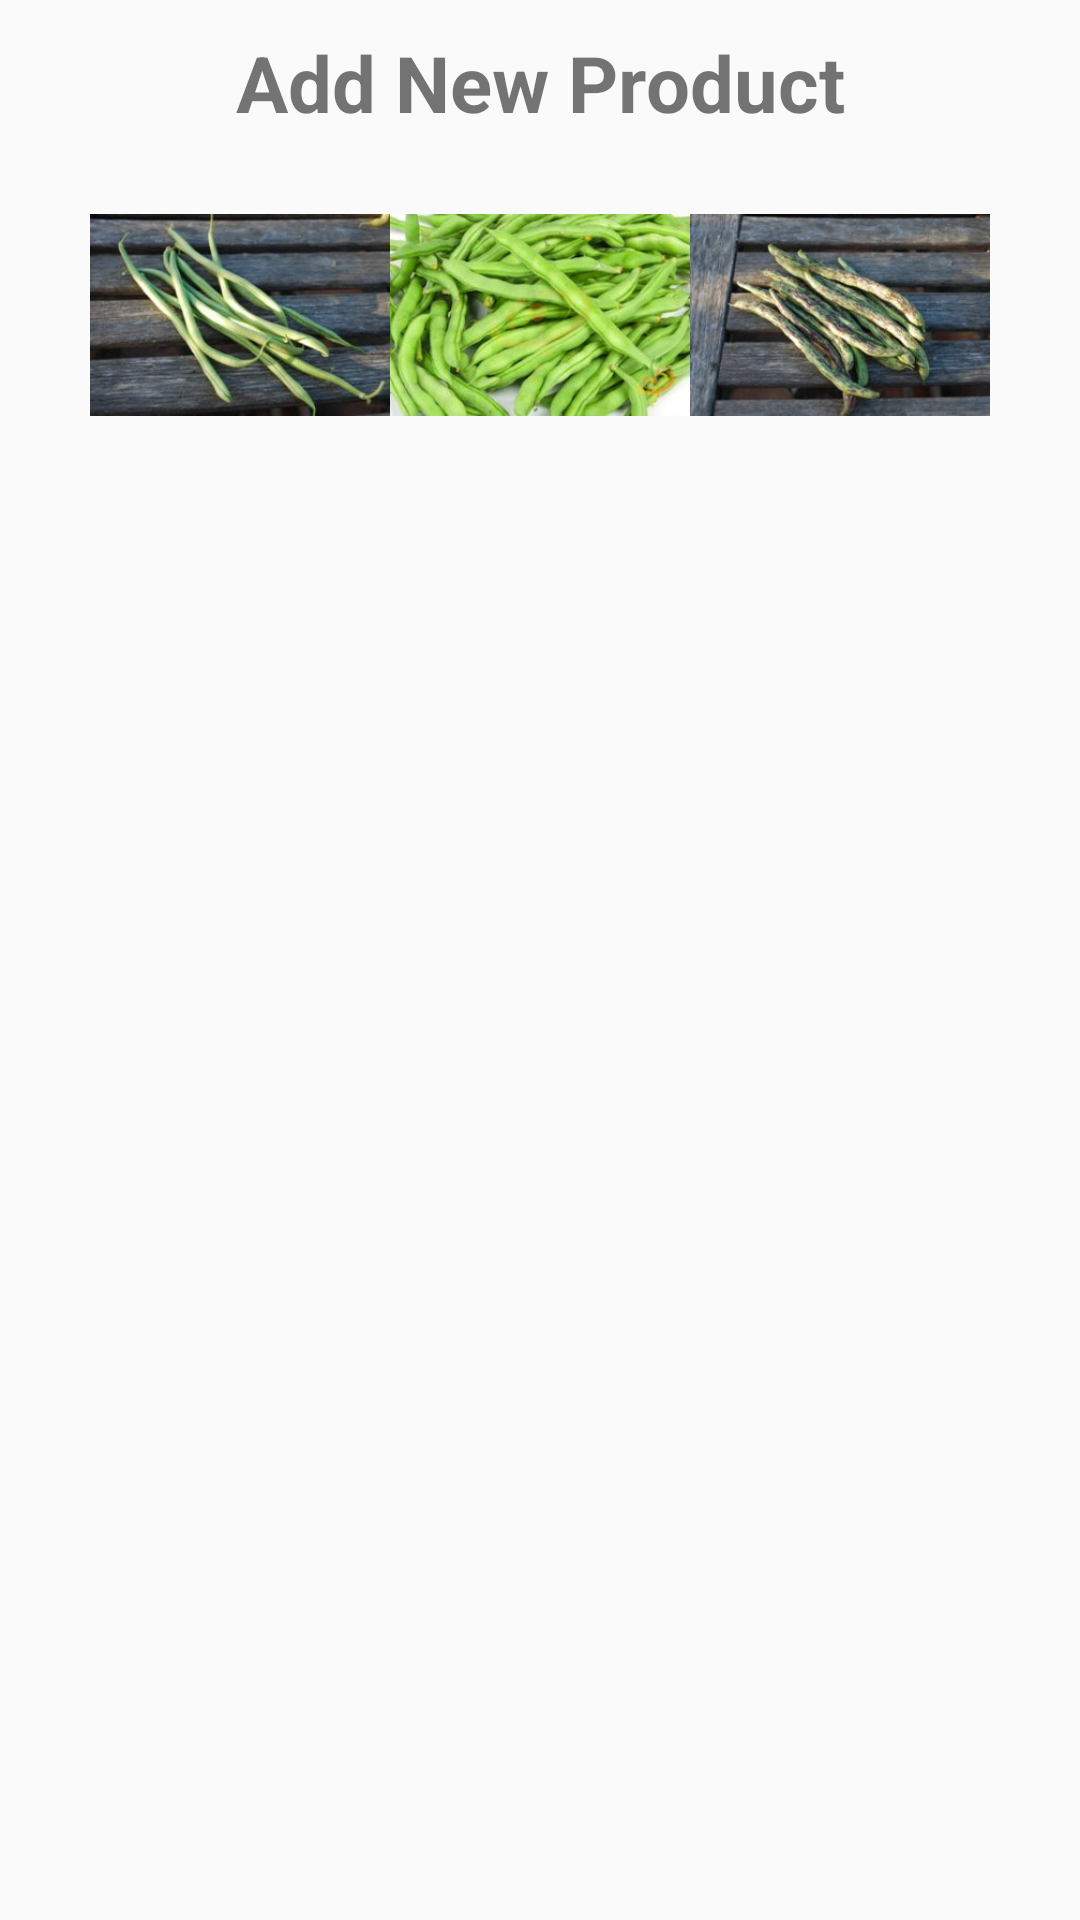

Here is an Android app screen rendered from its layout file. Give the layout XML and the strings, colors and styles it references.
<!-- AndroidManifest.xml: application theme AppTheme -->
<!-- res/layout/activity_sponsor_product_category.xml -->
<?xml version="1.0" encoding="utf-8"?>
<RelativeLayout xmlns:android="http://schemas.android.com/apk/res/android"
    xmlns:app="http://schemas.android.com/apk/res-auto"
    xmlns:tools="http://schemas.android.com/tools"
    android:layout_width="match_parent"
    android:layout_height="match_parent"
    tools:context=".Farmers.SponsorProductCategoryActivity">

    <TextView
        android:id="@+id/slogan_category"
        android:layout_width="match_parent"
        android:layout_height="wrap_content"
        android:layout_alignParentTop="true"
        android:layout_centerHorizontal="true"
        android:layout_marginTop="10dp"
        android:text="Add New Product"
        android:textAlignment="center"
        android:textSize="26sp"
        android:textStyle="bold"
        />



    <LinearLayout
        android:layout_width="match_parent"
        android:layout_height="wrap_content"
        android:layout_below="@+id/slogan_category"
        android:orientation="horizontal"
        android:layout_centerHorizontal="true"
        android:gravity="center"
        android:layout_marginTop="10dp"
        android:layout_marginLeft="10dp"
        android:layout_marginRight="10dp">

        <ImageView
            android:id="@+id/bushbeans"
            android:layout_width="100dp"
            android:layout_height="100dp"
            android:src="@drawable/bushbeans"
            />

        <ImageView
            android:id="@+id/yarldlong"
            android:layout_width="100dp"
            android:layout_height="100dp"
            android:src="@drawable/yardlong"
            />

        <ImageView
            android:id="@+id/polebeans"
            android:layout_width="100dp"
            android:layout_height="100dp"
            android:src="@drawable/polebeans"
            />



    </LinearLayout>





</RelativeLayout>
<!-- resources referenced by this layout -->
<resources>
  <!-- drawable bushbeans: jpg bitmap (drawable, 14569 bytes) -->
  <!-- drawable polebeans: jpg bitmap (drawable, 15387 bytes) -->
  <!-- drawable yardlong: jpg bitmap (drawable, 16246 bytes) -->
  <style name="AppTheme" parent="Theme.AppCompat.Light.DarkActionBar">
          
          <item name="colorPrimary">#03A9F4</item>
          <item name="colorPrimaryDark">#00BCD4</item>
          <item name="colorAccent">#6143DA03</item>
      </style>
</resources>
